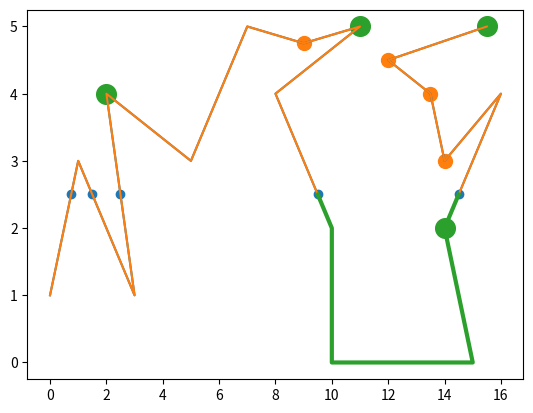

Reproduce this figure in Python.
# simple functions for finding intersections and areas between lines
import matplotlib.pyplot as plt
import numpy as np

depth = 2.5

a = (1,2)
b = (3,1)

#line1 = (1,0)
line1 = (0,depth)
#line1 = (0,3)
#line1 = (float('inf'),9)
#line1 = (float('inf'),3)

lineX = [0,1,3,2,5,7,9,11,8,10,10,15,14,16,14,13.5,12,15.5]
lineY = [1,3,1,4,3,5,4.75,5,4,2,0,0,2,4,3,4,4.5,5]

def lineFromPoints(p1,p2):
    """Returns the slope and intercept of a line defined by two points
    Takes two tuples or lists of length two and returns a tuple (m,b) where m is the slope and b is the intercept
    of a line y = mx + b that passes through both points
    If a line is vertical, slope is 'inf' and the intercept given is the horizontal intercept
    """
    rise = p2[1] - p1[1]
    run = p2[0] - p1[0]
    
    try:
        slope = rise / run # rise over run
        intercept = p1[1] - p1[0]*slope
    except ZeroDivisionError: # we might expect that a line is vertical
        slope = float('inf')
        intercept = p1[0] # in this case, this is actually the horizontal intercept
    
    return((slope,intercept))

def yFromEquation(x,equation):
    """Returns the y value for a line given an x and a tuple containing (slope, intercept)
    """
    if equation[0] != float('inf'):
        y = equation[0] * x + equation[1]
    elif equation[0] == float('inf'):
        y = 'Undefined'
    
    return(y)
    
def intersectionOfLines(l1,l2):
    """Returns the x and y coordinates of the intersection of two lines
    Takes two tuples of lists of length two of form (slope, intercept) that define the two lines
    """
    isVert1 = False # flags to note of lines are vertical, as such lines will need special code to check for intersections
    isVert2 = False
    
    m1 = l1[0]
    m2 = l2[0]
    b1 = l1[1]
    b2 = l2[1]
    
    if m1 == float('inf'):
        isVert1 = True
    if m2 == float('inf'):
        isVert2 = True
        
    # we might expect that one or both lines are vertical
    if isVert1 and isVert2:
        return(None) # note that if the two lines are the same line, then there are infinite intersections. This case is not handled
    elif isVert1:
        x = b1
        y = yFromEquation(x,l2) # if the first line is vertical, then the intercept given is the horizontal intercept and l2 will cross at this intercept
    elif isVert2:
        x = b2
        y = yFromEquation(x,l1)
    else: # if neither are vertical then they intersect, unless they're parallel
        try:
            x = (b2-b1)/(m1-m2)
            y = yFromEquation(x,l1)
        except ZeroDivisionError: # we might expect that the lines are parallel
            return(None)

    
    return(x,y)

def intersectsOnInterval(interval,l1,l2,vertical=False):
    """determines if two lines intersection on a given interval (inclusive)
    Takes tuples of length two - an interval, and two line-defining tuples of form (slope, intercept)
    Assume neither line is vertical. If one is, set vertical to True and use a y interval
    """
    
    try:
        inter = intersectionOfLines(l1,l2)
        xint = inter[0] # x value of the intersection
        yint = inter[1]
    except TypeError: # if the lines are parallel then trying the index in the line above will throw a TypeError (as the result of intersectionofLines() will be a Nonetype)
        return(False)
    
    if not(vertical):
        if (xint >= min(interval) and (xint <= max(interval))):
            return(True)
    elif vertical:
        if (yint >= min(interval) and (yint <= max(interval))):
            return(True)

    return(False)
        
def getIntersections(seriesX,seriesY,line):
    """returns a list of points where a line intersects a series of linear line segments.
    The line should be a tuple of form (slope, intercept) and the x and y values are lists of equal length
    Intersections are returned in order of occurrence from top to bottom of the two lists along with a list that indicates the index that the corresponding intersection occurs after
    
    Will not return intersections for lines that are identical - this is technically undefined
    """
    
    intersectsX = []
    intersectsY = []
    
    n = len(seriesX)
    
    intersectionIndex = []
    for i in range(0,n-1):
        x1 = seriesX[i]
        x2 = seriesX[i+1]
        y1 = seriesY[i]
        y2 = seriesY[i+1]
        
        isVert = False
        interval = (x1,x2)
        if (x1==x2):
            isVert = True # we'll use the isVert flag to indicate if the intersection algorithm needs to use its vertical functionality
            interval = (y1,y2)
        
        testLine = lineFromPoints((x1,y1),(x2,y2)) # create a line based on two adjacent points in the lists

        if intersectsOnInterval(interval,line,testLine, vertical = isVert): # we only care if the lines intersect where the line segment actually exists
            intersection = intersectionOfLines(line,testLine)
            intersectsX.append(intersection[0])
            intersectsY.append(intersection[1])
            intersectionIndex.append(i)
       
    # remove any identical intersect points
    checkList = list(zip(intersectsX,intersectsY))
    newList = []
    newIntersectList = []
    for i in range(0,len(checkList)):
        if checkList[i] not in newList:
            newList.append(checkList[i])
            newIntersectList.append(intersectionIndex[i])
    try:
        intersectsX, intersectsY = zip(*newList) # remake the intersectsX/intersectY list with the unique points
    except ValueError: # when there are no intersections a ValueError is thrown
        intersectsX, intersectsY = [], []
        
    return(intersectsX,intersectsY,newIntersectList)
    
def addIntersectionsToSeries(origSeriesX,origSeriesY,intersections):
    """Merges the intersections from getIntersections() to the original series
    Takes two lists indicating x and y values and a tuple that has three lists - intersectionX, intersectionY and the indices that the intersections should be inserted after
    
    Returns three lists - the merged X values and merged Y values and a list that flags if a point is an intersection (0 for no, 1 for yes)
    """
    seriesX = origSeriesX.copy()
    seriesY = origSeriesY.copy()
    
    intersX = intersections[0]
    intersY = intersections[1]
    indices = intersections[2]
    
    flagger = []
    for i in range(len(seriesX)):
        flagger.append(0) # making a list of flags for if a point is an intersection - initially none are
    
    offset = 1
    for i in range(0,len(indices)): # inserting points
        seriesX.insert(indices[i]+offset,intersX[i])
        seriesY.insert(indices[i]+offset,intersY[i])
        flagger.insert(indices[i]+offset,1)
        offset += 1
        
    return(seriesX,seriesY,flagger)
    
def aboveBelow(point,line):
    """Calculates if a point is above, below or on a line
    takes a point (px,py) and a line (m,b)
    Returns 1 for above, -1 for below, 0 for on
    If the line is vertical (m = inf) no result will be given
    """
    y = yFromEquation(point[0],line)
    
    try:
        if point[1] == y:
            ans = 0
        elif point[1] > y:
            ans = 1
        elif point[1] < y:
            ans = -1
    except TypeError: # when the line is vertical, a TypeError is thrown
        ans = None
        
    return(ans)
        
def scalpSeries(seriesX,seriesY,equation, above = True):
    """Returns a list where are all points above (default) or below a non-vertical line are removed
    """
    
    if above:
        matchVal = 1
    elif not(above):
        matchVal = -1
    
    newX, newY = [],[]
    
    for i in range(0,len(seriesX)):
        x = seriesX[i]
        y = seriesY[i]
        if not(aboveBelow((x,y),equation) == matchVal):
            newX.append(x)
            newY.append(y)
    
    return(newX,newY)

def removeSide(seriesX,seriesY,xVal,leftRight):
    """Accepts a two lists (x and y coords) and remove all points that are either to the left or right of a given x
    leftRight = 'left' will remove all points to left
    leftRight = 'right' will remove all point to right
    """
    
    newX, newY = [],[]
    
    for i in range(0,len(seriesX)):
        x = seriesX[i]
        y = seriesY[i]
        if leftRight == 'left':
            if x >= xVal:
                newX.append(x)
                newY.append(y)
        elif leftRight == 'right':
            if x <= xVal:
                newX.append(x)
                newY.append(y)
    
    return(newX,newY)
    
def keepRange(seriesX,seriesY,xRange):
    """Keeps only the points that fall within a range (inclusive)
    """
    
    xCopy,yCopy = removeSide(seriesX,seriesY,xRange[0],leftRight='left')
    xCopy,yCopy = removeSide(xCopy,yCopy,xRange[1],leftRight='right')
    
    return(xCopy,yCopy)
    

def triArea(a,b,c):
    """Returns the area of a triangle defined by three points (px,py)
    """
    Ax = a[0]
    Ay = a[1]
    Bx = b[0]
    By = b[1]
    Cx = c[0]
    Cy = c[1]
    
    area = abs((Ax*(By-Cy) + Bx*(Cy-Ay) + Cx*(Ay-By)) / 2)
    return(area)
    
def getNearestIntersectBounds(seriesX,seriesY,flag,searchStart):
    """Finds the nearest intersection point (distance defined as array distance, not euclidean distance or delta-x/y) to left and right of a given index
    Will be used to define bankfull limits and left/right chopping
    flag is an array that indicates if a corresponding (x,y) point is an intersection
    """
    xBounds = []
    yBounds = []
    indices = []
    
    #xArray = np.asarray(seriesX)
    #idx = (np.abs(xArray - searchStart)).argmin() # index of the station that is closest to searchStart
    #these two lines above were used to start a search from a given station, but a result is that overhangs can sometimes be closer to the station specified than the thalweg
    idx = searchStart
    
    i = idx
    while True: # search to the left first
        #print(i)
        if flag[i] == 1 or i == 0:
            xBounds.append(seriesX[i])
            yBounds.append(seriesY[i])
            indices.append(i)
            break
        i = i - 1
        
    i = idx
    while True: # search to the right
        #print(i)
        i = i + 1 # we add to the index first because if the starting point is an intersection the above loop will have already found it
        if flag[i] == 1 or i == (len(flag)-1):
            xBounds.append(seriesX[i])
            yBounds.append(seriesY[i])
            indices.append(i)
            break
        
    return (xBounds,yBounds,indices)

def prepareCrossSection(seriesX,seriesY,line, thw = None):
    """Takes a cross section and returns the shape under the XS and between the main channel (defined as having the lowest thalweg)
    Can specify index of the thalweg; otherwise the function assumes it's the deepest point (if multiple points of equal depth assist, the leftmost is used)
    """
    
    intersects = getIntersections(seriesX,seriesY,line) # get where the line intersects
    withAddedIntersects = addIntersectionsToSeries(seriesX,seriesY,intersects) # merge the intersecting points
    
    if thw == None:
        mainChannelIndex = np.asarray(withAddedIntersects[1]).argmin() # find the index of the deepest point in the XS. If there are multiple points of equal depth, the leftmost is selected
    else:
        mainChannelIndex = thw
    
    # find the left and right bounds of the channel (nearest [by index] intersecting points to the thw)
    channelBounds = getNearestIntersectBounds(withAddedIntersects[0],withAddedIntersects[1],withAddedIntersects[2],mainChannelIndex)
    # get the stations of points between the intersect bounds - we'll use it to set the keepRange limits (to preserve undercuts)
    betweenX = (withAddedIntersects[0][channelBounds[2][0]:channelBounds[2][1]+1])
    minX = min(betweenX)
    maxX = max(betweenX)
    
    #remove points outside of channel
    chopped = keepRange(withAddedIntersects[0],withAddedIntersects[1],(minX,maxX)) #if you use channelBounds[0] you will remove undercuts in some cases that should be preserved
    #remove points above channel
    scalped = scalpSeries(chopped[0],chopped[1],line,above=True)
    
    # what's left is the fundamental shape of the channel
    return(scalped[0],scalped[1])
    
def getShoelaceArea(seriesX,seriesY):
    """An implementation of the showlace formula for finding area of an irrgular, simple polygon
    Modified from code by user Mahdi on Stack Exchange
    Take two list of x and y coords and returns the area enclosed by the points (assuming the last point connects to the first)
    """
    x = seriesX
    y = seriesY
    
    area = 0.5*np.abs(np.dot(x,np.roll(y,1))-np.dot(y,np.roll(x,1)))
    return(area)
    
def getMeanElevation(seriesX,seriesY,ignoreCeilings=True): # gives weird results if overhangs are present - should remove first
    """Takes a cross section and returns the mean elevation of the points.
    By default, ignores ceilings (any line segment [x1,y1],[x2,y2] where x1>=x2)
    """
    els = [] # array of mean elevation for each qualifying segment
    weights = [] # horizontal component of length of each qualifying segment
    for i in range(0,len(seriesX)-1):
        x1 = seriesX[i]
        x2 = seriesX[i+1]
        y1 = seriesY[i]
        y2 = seriesY[i+1]
        
        if ignoreCeilings:
            condition = x2>x1
        else: 
            condition = True
            
        if condition:
            segmentEl = np.mean([y1,y2])
            segmentLength = x2-x1
            #print('El = ' + str(segmentEl))
            #print('Length = ' + str(segmentLength))
            els.append(segmentEl)
            weights.append(segmentLength)
        
    normWeights = [x / sum(weights) for x in weights] #normalize the weights
    
    meanEl = np.dot(els,normWeights)
    return(meanEl)
    
def getMeanDepth(seriesX,seriesY,bkfDepth,ignoreCeilings=True):
    """A wrapper for getMeanElevation, but will subtract the bkf depth for you
    """
    meanDepth = bkfDepth - getMeanElevation(seriesX,seriesY,ignoreCeilings)
    return(meanDepth)
    
def isOverhang(index,seriesX,seriesY):
    """Determines if point in a series is part of an overhang
    """
    pointX = seriesX[index]
    pointY = seriesY[index]
    intersections = getIntersections(seriesX,seriesY,(float('inf'),pointX)) # returns the y coordinates of any intersections of a vertical line with h-intercept of pointX and the cross section
    
    intersectionsX = intersections[0]
    intersectionsY = intersections[1]
    
    xs = zip(seriesX,seriesY)
    
    for i in range(0,len(intersectionsX)):
        testPoint= (intersectionsX[i],intersectionsY[i])
        if (intersectionsY[i] < pointY) and (testPoint not in xs): # if the intersection elevation is below the testing point and the intersection point is an acutaly point in the cross section (which implies that the the test point and intersection are on a vertical line together and do not constitute an overhang)
            return(True)
    
    return(False)
    

def getOverhangs(seriesX,seriesY):
    """Returns the a list of indices of overhangs in a cross sections.
    """
    overhangs = []
    
    for i in range(0,len(seriesX)):
        if isOverhang(i,seriesX,seriesY):
            overhangs.append(i)
    
    return(overhangs)
    
    
def findContiguousSequences(numbers):
    """Takes a list of numbers and returns a list of lists of numbers that are form contiguous sequences in that list
    """
    masterList = []
    tackList = [numbers[0]] # the first number will always be in a list
    
    for i in range(1,len(numbers)): # skip the first
        if numbers[i] == numbers[i-1] + 1:
            tackList.append(numbers[i])
            if i == len(numbers) - 1: # if we reach the end of the list, we need to append the tackList no matter what
                masterList.append(tackList)
        else:
            masterList.append(tackList)
            tackList = [numbers[i]]
            
    return(masterList)
        
    
def pareContiguousSequences(sequences,seriesY):
    """Given a list of lists of contiguous sequences corresponding to XS shots and a list of elevations, returns only the indices with the highest elevation in each sequence (peak of the overhang)
    """
    
    keepList = []
    
    for seq in sequences:
        currentHigh = seriesY[seq[0]]
        currentWinner = seq[0]
        for i in range(0,len(seq)):
            if seriesY[seq[i]] > currentHigh:
                currentWinner = seq[i]
        keepList.append(currentWinner)
        
    return(keepList)
            

    
    
def cutOverhangs(seriesX,seriesY):
    """Returns new XS x and y coordinates that have had overhangs cut out
    Resulting XS may have a greater area and width depending on bankfull elevation
    """
    
    overhangs = getOverhangs(seriesX,seriesY)
    contigOverhangs = findContiguousSequences(overhangs)
    pareOverhangs = pareContiguousSequences(contigOverhangs,seriesY)
    
    pointsNotEssential = [] # points that are overhangs but not the peak of the overhang
    for element in overhangs:
        if element not in pareOverhangs:
            pointsNotEssential.append(element)
            
    pointsEssential = []
    for i in range(0,len(seriesX)):
        if i not in pointsNotEssential:
            pointsEssential.append(i)
    
    newX = seriesX[:]
    newY = seriesY[:]
    
    for i in range(0,len(pareOverhangs)):
        peakIndex = pareOverhangs[i]
        contigArray = contigOverhangs[i] # the continuous sequence that the peak belongs to
        nextInd = contigArray[len(contigArray)-1] + 1 # index of the point following the continuous sequence
        prevInd = contigArray[0] - 1 # index of the point preceding the continuous sequnece
        
        try:
            if newX[peakIndex] > newX[nextInd]: # if it's a forehang
                newX[peakIndex] = newX[nextInd]
        except IndexError: # will happen when the last point is a backhang
            pass
        
        try:
            if newX[peakIndex] < newX[prevInd]: # if it's a backhang
                newX[peakIndex] = newX[prevInd]
        except IndexError: # will happen when the first point is a forehang
            pass
            
    newX = [newX[i] for i in pointsEssential]
    newY = [newY[i] for i in pointsEssential]
           
                
    return(newX,newY)
    
    
def fillOverhangs(seriesX,seriesY): # NOT DONE
    """Removes all overhangs from a cross section by filling underneath them.
    This will result in a XS with smaller area than original.
    """
    pass
        
    
    
# figuring out wetted perimeter will be a challenge
    
    
    
inters = getIntersections(lineX,lineY,line1)

myPlot = plt.plot(lineX,lineY)
plt.scatter(inters[0],inters[1])

merged = addIntersectionsToSeries(lineX,lineY,inters)
plt.plot(merged[0],merged[1])

prepared = prepareCrossSection(lineX,lineY,line1,thw=None) 
plt.plot(prepared[0],prepared[1], linewidth = 3)

print('Area = ' + str(round(getShoelaceArea(prepared[0],prepared[1]),2)))
print('Mean Depth = ', str(round(getMeanDepth(prepared[0],prepared[1],depth),2)))

ov = getOverhangs(lineX,lineY)
ovHangsX = [lineX[i] for i in ov]
ovHangsY = [lineY[i] for i in ov]
plt.scatter(ovHangsX,ovHangsY,s=100)

#nums = [1,2,3,5,6,8,10,12,13,14,15]
overhangSeqs = findContiguousSequences(ov)

pareHangs = pareContiguousSequences(overhangSeqs,lineY)
topHangsX = [lineX[i] for i in pareHangs]
topHangsY = [lineY[i] for i in pareHangs]
plt.scatter(topHangsX,topHangsY,s=200)

cut = cutOverhangs(lineX,lineY)
#plt.plot(cut[0],cut[1], linewidth = 4)